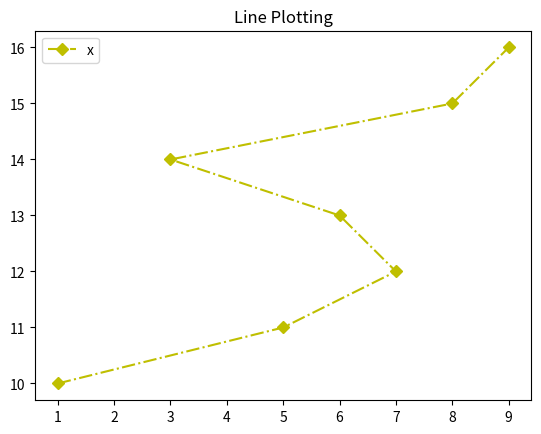

Reproduce this figure in Python.
import matplotlib.pyplot as plt
x=[1,5,7,6,3,8,9]
y=[10,11,12,13,14,15,16]
plt.plot(x,y,color='y',linestyle='-.',marker='D')
plt.title('Line Plotting')
plt.legend(['x','y'],loc=0)
plt.show()
